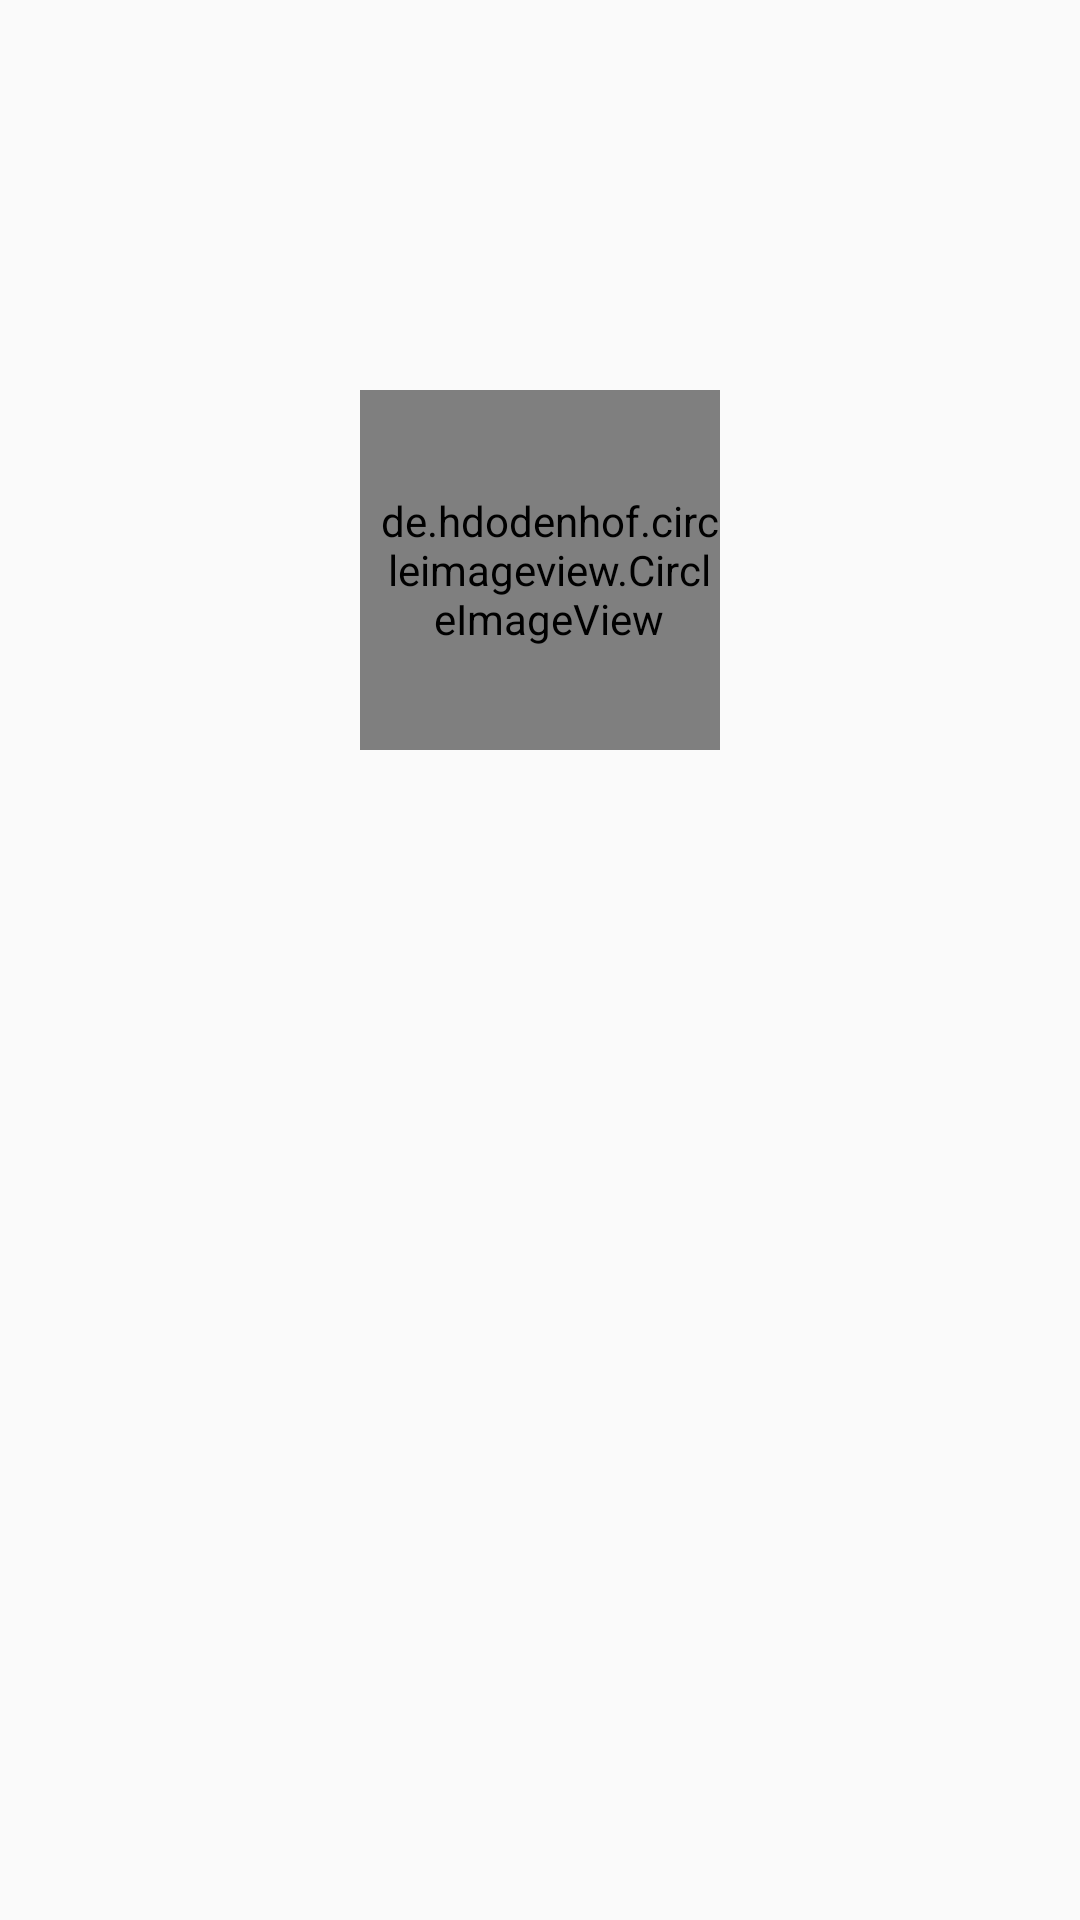

Android layout source for this screen:
<!-- AndroidManifest.xml: application theme AppTheme -->
<!-- res/layout/dialog_vip_item_test.xml -->
<?xml version="1.0" encoding="utf-8"?>
<LinearLayout xmlns:android="http://schemas.android.com/apk/res/android"
    android:layout_width="300dp"
    android:layout_height="450dp"
    android:background="@mipmap/bg_sign_dialog"
    android:orientation="vertical">

    <de.hdodenhof.circleimageview.CircleImageView
        android:paddingLeft="6dp"
        android:id="@+id/civ_userPhoto"
        android:layout_width="120dp"
        android:layout_height="120dp"
        android:layout_gravity="center"
        android:layout_marginTop="130dp"/>

    <TextView
        android:id="@+id/tv_nameAndJob"
        android:layout_width="match_parent"
        android:layout_height="wrap_content"
        android:layout_marginTop="50dp"
        android:textColor="@color/white"
        android:textSize="30dp"
        android:gravity="center"
        android:singleLine="true"
        android:text=" "/>

    <TextView
        android:id="@+id/tv_sign"
        android:layout_width="match_parent"
        android:layout_height="match_parent"
        android:gravity="center"
        android:maxLines="3"
        android:paddingLeft="10dp"
        android:paddingRight="10dp"
        android:text=""
        android:textColor="@color/white"
        android:textSize="26dp" />



    

</LinearLayout>
<!-- resources referenced by this layout -->
<resources>
  <style name="AppTheme" parent="Theme.AppCompat.Light.NoActionBar">
          
          <item name="colorPrimary">@color/colorPrimary</item>
          <item name="colorPrimaryDark">@color/colorPrimaryDark</item>
          <item name="colorAccent">@color/colorAccent</item>
          <item name="android:windowNoTitle">true</item>
      </style>
  <!-- not gathered from this repository: default colours our renderer supplied (Android Studio template values) -->
  <color name="white">#FFFFFFFF</color>
  <color name="colorPrimary">#FF6200EE</color>
  <color name="colorPrimaryDark">#FF3700B3</color>
  <color name="colorAccent">#FF03DAC5</color>
</resources>
